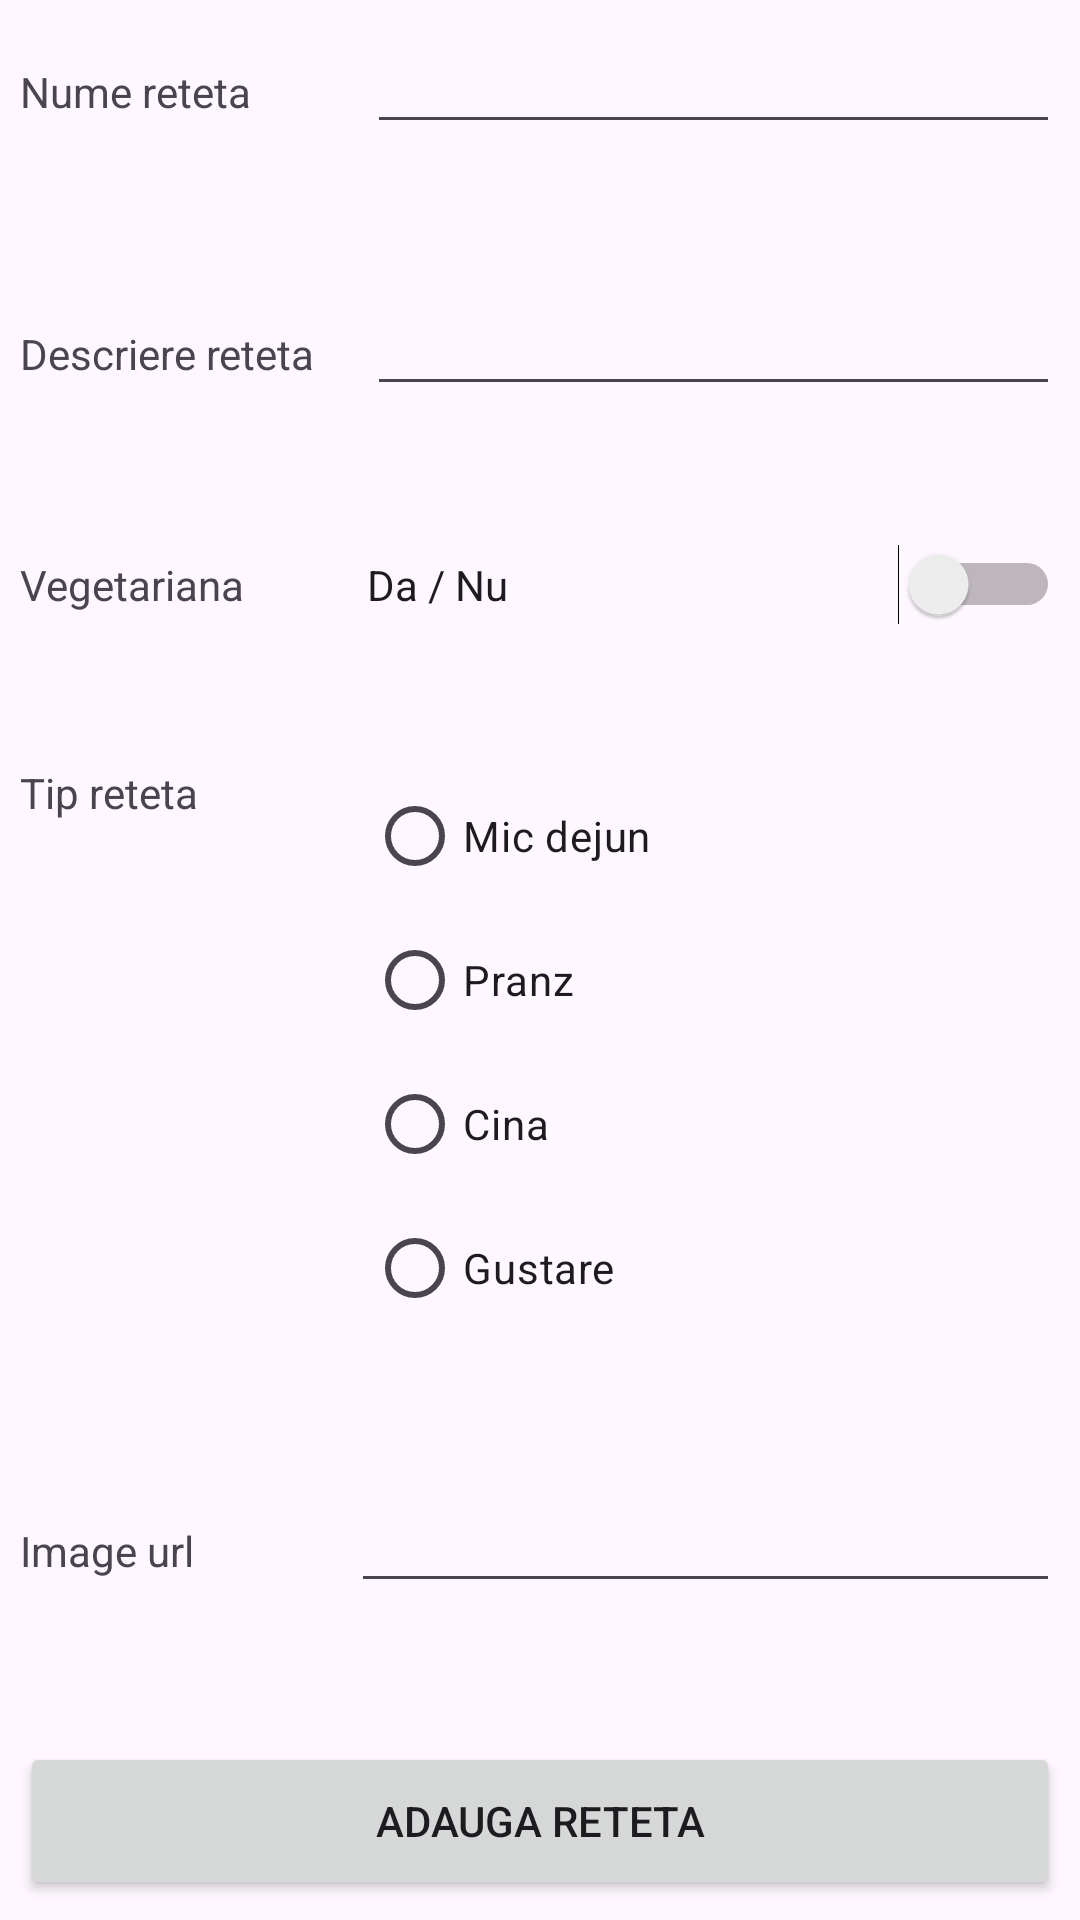

Here is an Android app screen rendered from its layout file. Give the layout XML and the strings, colors and styles it references.
<!-- AndroidManifest.xml: application theme Theme.RecipesAPP -->
<!-- res/layout/activity_recipe.xml -->
<?xml version="1.0" encoding="utf-8"?>
<LinearLayout xmlns:android="http://schemas.android.com/apk/res/android"
    xmlns:app="http://schemas.android.com/apk/res-auto"
    xmlns:tools="http://schemas.android.com/tools"
    android:id="@+id/main"
    android:layout_width="match_parent"
    android:layout_height="match_parent"
    android:orientation="vertical"
    tools:context=".RecipeActivity"
    android:padding="20px"
    >

    <LinearLayout
        android:layout_weight="1"
        android:layout_width="match_parent"
        android:layout_height="wrap_content"
        android:orientation="horizontal">

        <TextView
            android:id="@+id/lblNume"
            android:layout_width="match_parent"
            android:layout_height="wrap_content"
            android:layout_weight="2"
            android:text="Nume reteta" />

        <EditText
            android:id="@+id/etNume"
            android:layout_width="match_parent"
            android:layout_height="wrap_content"
            android:ems="10"
            android:inputType="text"
            android:layout_weight="1"
            android:text="" />

    </LinearLayout>

    <LinearLayout
        android:layout_weight="1"
        android:layout_width="match_parent"
        android:layout_height="wrap_content"
        android:orientation="horizontal">

        <TextView
            android:id="@+id/lblDescriere"
            android:layout_width="match_parent"
            android:layout_height="wrap_content"
            android:layout_weight="2"
            android:text="Descriere reteta" />

        <EditText
            android:id="@+id/etDescriere"
            android:layout_width="match_parent"
            android:layout_height="wrap_content"
            android:ems="10"
            android:inputType="text"
            android:layout_weight="1"
            android:text="" />
    </LinearLayout>

    <LinearLayout
        android:layout_width="match_parent"
        android:layout_height="wrap_content"
        android:orientation="horizontal"
        android:layout_weight="1"
        >


        <TextView
            android:id="@+id/lblVegetariana"
            android:layout_width="match_parent"
            android:layout_height="wrap_content"
            android:layout_weight="2"
            android:text="Vegetariana" />

        <Switch
            android:id="@+id/swVegetariana"
            android:layout_width="match_parent"
            android:layout_height="wrap_content"
            android:layout_weight="1"
            tools:ignore="UseSwitchCompatOrMaterialXml"
            android:text="Da / Nu"/>
    </LinearLayout>

    <LinearLayout
        android:layout_width="match_parent"
        android:layout_height="wrap_content"
        android:orientation="horizontal"
        android:layout_weight="1"
        >

        <TextView
            android:id="@+id/lblTipReteta"
            android:layout_width="match_parent"
            android:layout_height="wrap_content"
            android:layout_weight="2"
            android:text="Tip reteta" />

        <RadioGroup
            android:id="@+id/rgTip"
            android:layout_width="match_parent"
            android:layout_height="wrap_content"
            android:layout_weight="1">

            <RadioButton
                android:id="@+id/rbMicDejun"
                android:layout_width="match_parent"
                android:layout_height="wrap_content"
                android:text="Mic dejun" />

            <RadioButton
                android:id="@+id/rbPranz"
                android:layout_width="match_parent"
                android:layout_height="wrap_content"
                android:text="Pranz" />

            <RadioButton
                android:id="@+id/rbCina"
                android:layout_width="match_parent"
                android:layout_height="wrap_content"
                android:text="Cina" />

            <RadioButton
                android:id="@+id/rbGustare"
                android:layout_width="match_parent"
                android:layout_height="wrap_content"
                android:text="Gustare" />

        </RadioGroup>
    </LinearLayout>

    <LinearLayout
        android:layout_width="match_parent"
        android:layout_height="wrap_content"
        android:layout_weight="1"
        android:orientation="horizontal">

        <TextView
            android:id="@+id/lblUrl"
            android:layout_width="wrap_content"
            android:layout_height="wrap_content"
            android:layout_weight="2"
            android:text="Image url" />

        <EditText
            android:id="@+id/etUrl"
            android:layout_width="wrap_content"
            android:layout_height="wrap_content"
            android:layout_weight="1"
            android:ems="10"
            android:inputType="text" />

    </LinearLayout>

    <Button
        android:id="@+id/btnAdauga"
        android:layout_width="match_parent"
        android:layout_height="wrap_content"
        android:layout_weight="0.1"
        android:text="Adauga reteta" />
</LinearLayout>
<!-- resources referenced by this layout -->
<resources>
  <style name="Theme.RecipesAPP" parent="Base.Theme.RecipesAPP" />
  <style name="Base.Theme.RecipesAPP" parent="Theme.Material3.DayNight">
          
          
      </style>
</resources>
